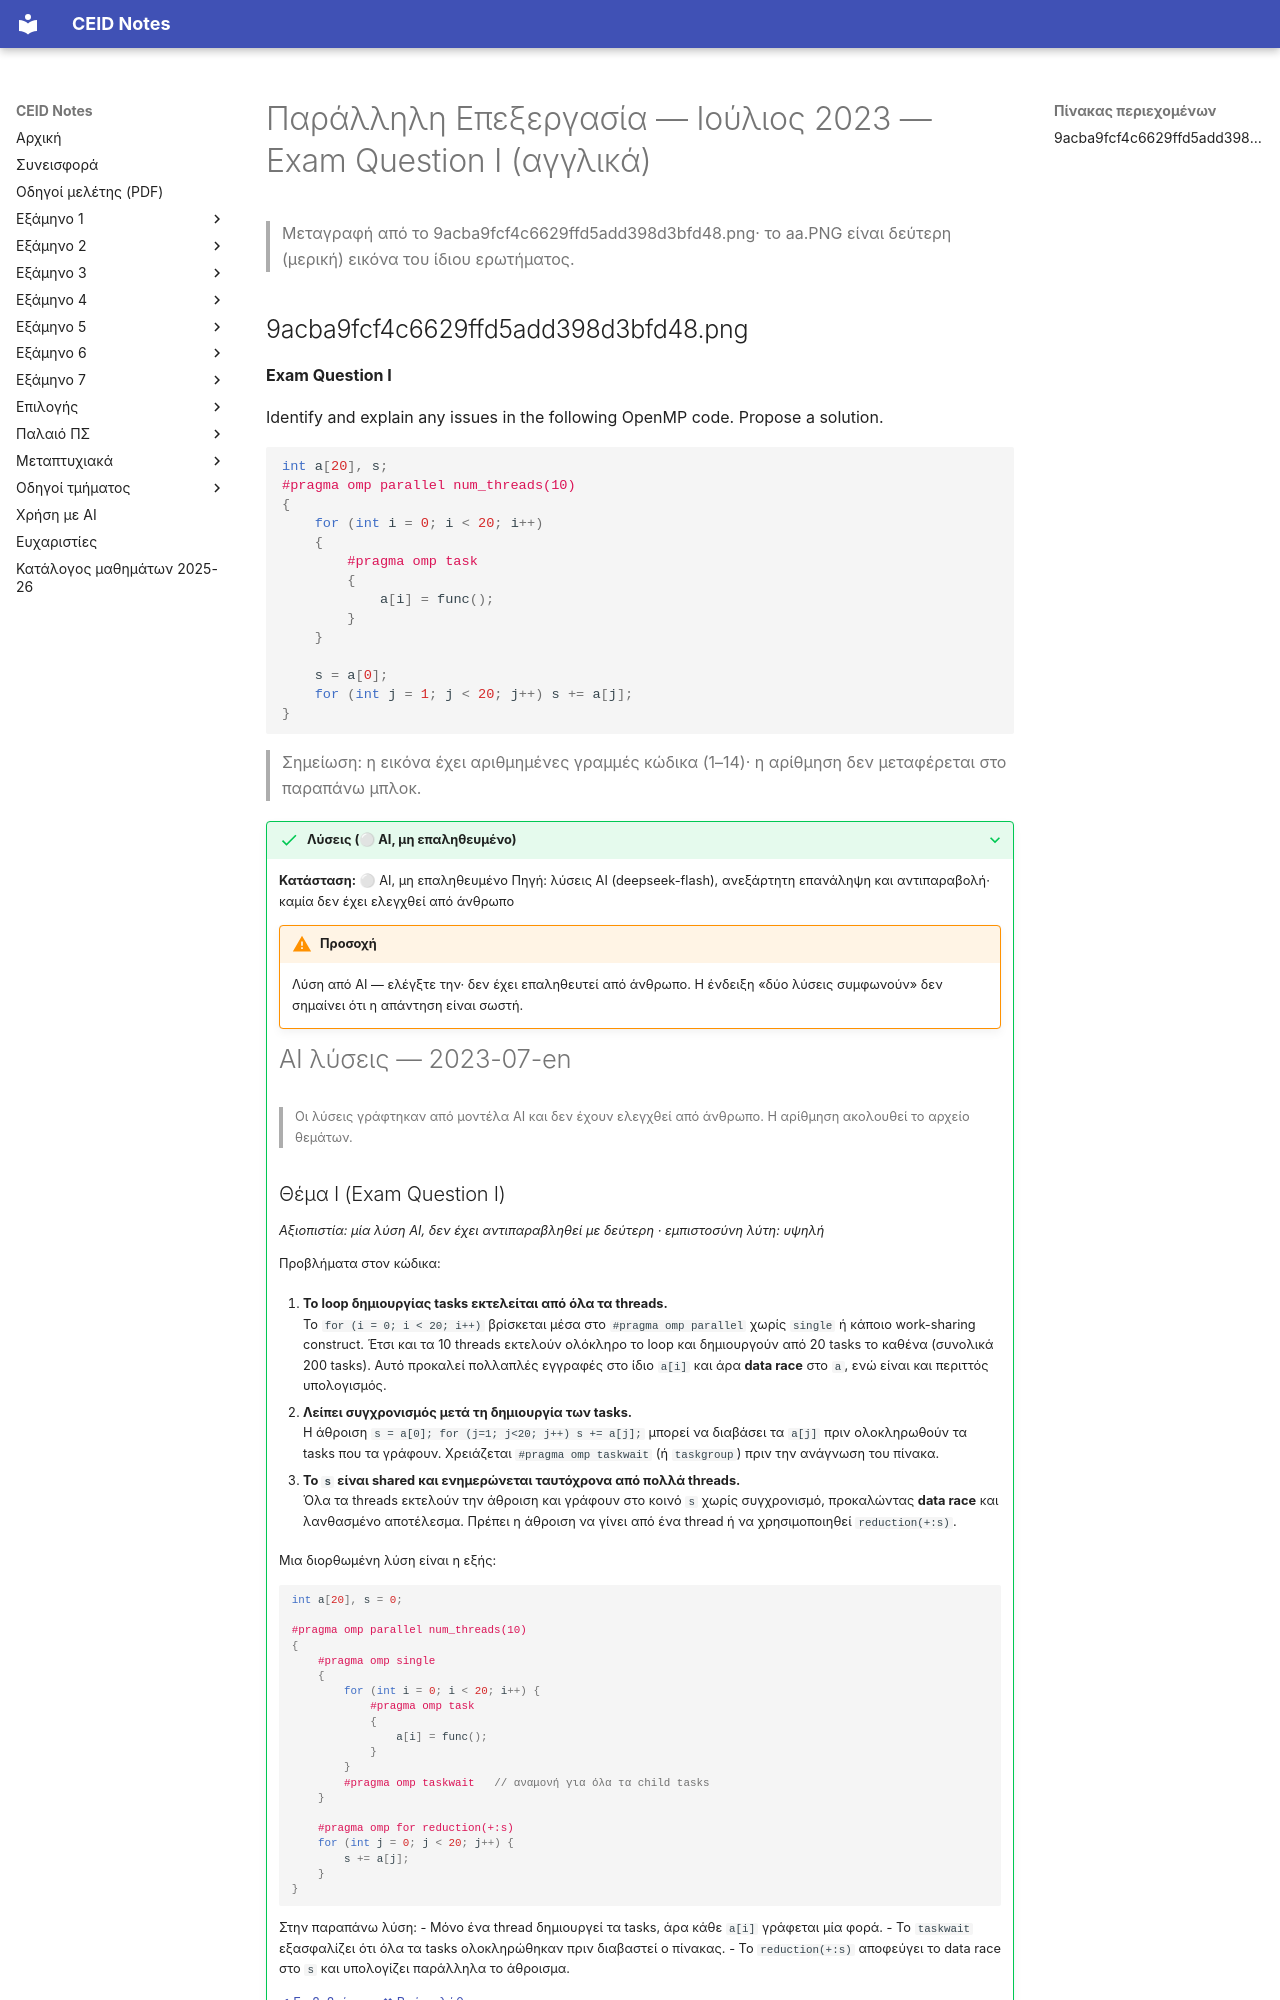

repository: kdngiorgos/ceid-notes · page: Electives (Μαθήματα Επιλογής)/Εαρινά (Spring)/Παράλληλη Επεξεργασία - CEID_25EE607/Previous Exams/2023-07-en.html · generator: mkdocs

---
course: CEID_25EE607
session: 2023-07-en
label: Ιούλιος 2023 — Exam Question I (αγγλικά)
sources:
- 9acba9fcf4c6629ffd5add398d3bfd48.png
- aa.PNG
format: open
duration_min: null
notes: αγγλική διατύπωση ερωτήματος OpenMP· η εικόνα aa.PNG είναι μερικό απόσπασμα του ίδιου κώδικα (ελέγχθηκε, ταυτόσημος κώδικας)· ταυτοποίηση συνεδρίας ως Ιουλίου 2023 από τη μεταγραφή· η αρίθμηση γραμμών κώδικα (1–14) της εικόνας δεν μεταφέρεται
transcription: verbatim
solutions: ai-unverified
---
# Παράλληλη Επεξεργασία — Ιούλιος 2023 — Exam Question I (αγγλικά)

> Μεταγραφή από το 9acba9fcf4c6629ffd5add398d3bfd48.png· το aa.PNG είναι δεύτερη (μερική) εικόνα του ίδιου ερωτήματος.
